Run: headless pygame with SDL's dummy video driver; simulated clock (each Clock.tick advances the game by its frame time, no real sleeping); random seed 0; keys injected as events and as key.get_pressed() state; no mouse input.
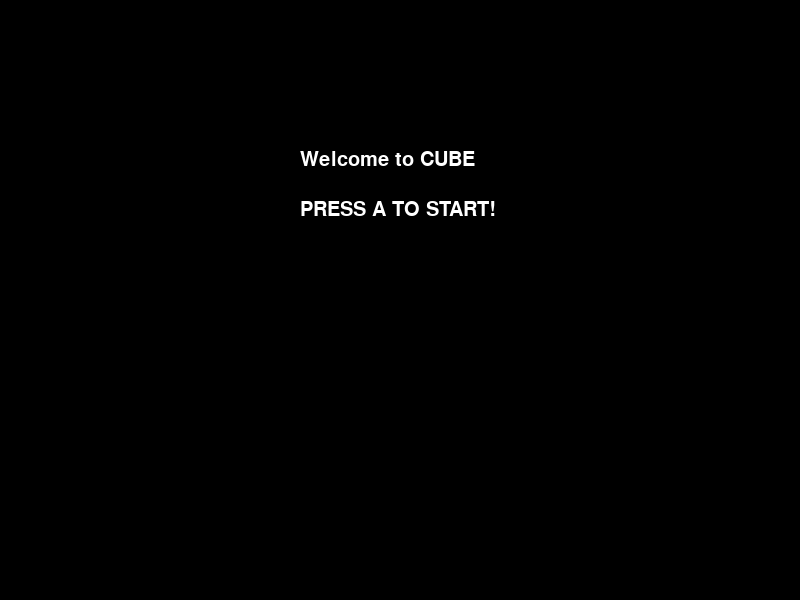
Frame 1 of 4 · flips 1–60 · no input
Frame 2 of 4 · flips 61–180 · tapped SPACE, RETURN · held RIGHT (→), D · screen unchanged from frame 1, image omitted
Frame 3 of 4 · flips 181–300 · held DOWN (↓), S · screen unchanged from frame 2, image omitted
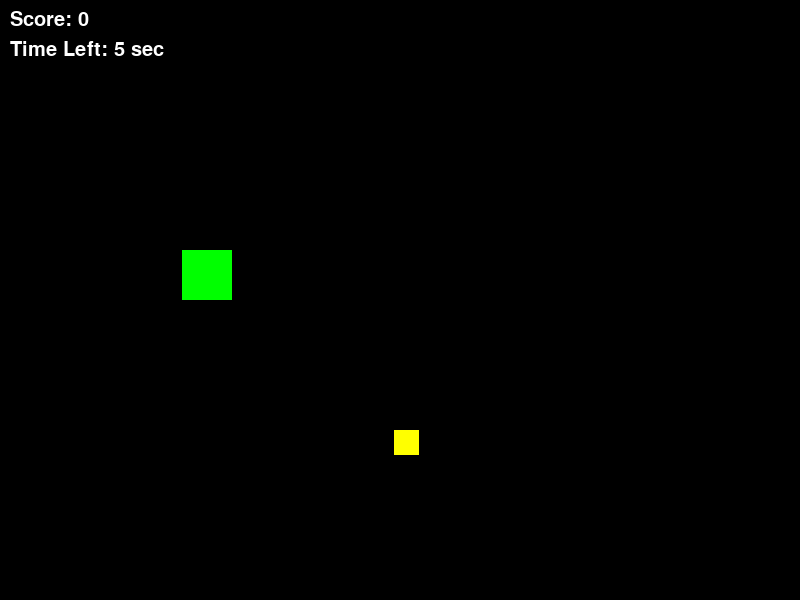
Frame 4 of 4 · flips 301–420 · held LEFT (←), A, UP (↑), W

The pygame program that drew these frames:

import pygame
import random
import time

pygame.init()

def spawn_enemy():
    while True:
        enemy_x = random.randint(0, SCREEN_WIDTH - 25)
        enemy_y = random.randint(0, SCREEN_HEIGHT - 25)
        new_enemy = pygame.Rect(enemy_x, enemy_y, 25, 25)
        # ensure new enemy does not overlap the player
        if not player.colliderect(new_enemy):
            return new_enemy

def reposition_all_enemies():
    for i in range(len(enemies)):
        enemies[i] = spawn_enemy()


SCREEN_WIDTH = 800
SCREEN_HEIGHT = 600

screen = pygame.display.set_mode((SCREEN_WIDTH, SCREEN_HEIGHT))

player = pygame.Rect(300, 250, 50, 50)
coin = pygame.Rect(random.randint(0, 750), random.randint(0, 550), 25, 25)

text_font = pygame.font.SysFont(None, 30)

def draw_text(text, font, text_col, x, y):
    img = font.render(text, True, text_col)
    screen.blit(img, (x, y))

score = 0
highscore = 0

screen_rect = screen.get_rect()

clock = pygame.time.Clock()

run = True
menu = True
game_over = False

# list to hold enemy rectangles
enemies = []

# timer variables
coin_spawn_time = pygame.time.get_ticks()
TIME_LIMIT = 5000  


while run:
    while menu:
        screen.fill((0, 0, 0))
        draw_text("Welcome to CUBE", text_font, (255, 255, 255), 300, 150)
        draw_text("PRESS A TO START!", text_font, (255, 255, 255), 300, 200)

        for event in pygame.event.get():
            key = pygame.key.get_pressed()
            if key[pygame.K_a]:
                menu = False
        pygame.display.update()

    player.clamp_ip(screen_rect)

    screen.fill((0, 0, 0))
    draw_text(f"Score: {str(score)}", text_font, (255, 255, 255), 10, 10)

    # calculate remaining time
    current_time = pygame.time.get_ticks()
    time_left = max(0, TIME_LIMIT - (current_time - coin_spawn_time)) // 1000
    draw_text(f"Time Left: {time_left} sec", text_font, (255, 255, 255), 10, 40)

    pygame.draw.rect(screen, (0, 255, 0), player)
    pygame.draw.rect(screen, (255, 255, 0), coin)

    # draw all enemies
    for enemy in enemies:
        pygame.draw.rect(screen, (255, 0, 0), enemy)

    if player.colliderect(coin):
        # respawn coin and reset timer
        while True:
            coin_x = random.randint(0, SCREEN_WIDTH - 25)
            coin_y = random.randint(0, SCREEN_HEIGHT - 25)
            coin = pygame.Rect(coin_x, coin_y, 25, 25)
            if not player.colliderect(coin):
                break

        score += 1
        coin_spawn_time = pygame.time.get_ticks()  # Reset timer

        # add a new enemy after every 2 coins
        if score % 2 == 0:
            reposition_all_enemies()  # reposition all enemies
            enemies.append(spawn_enemy())  # add a new enemy

    # game over if time runs out
    if current_time - coin_spawn_time > TIME_LIMIT:
        game_over = True

    # check collisions with enemies
    for enemy in enemies:
        if player.colliderect(enemy):
            game_over = True

    key = pygame.key.get_pressed()
    if key[pygame.K_LEFT]:
        player.move_ip(-1, 0)
    elif key[pygame.K_RIGHT]:
        player.move_ip(1, 0)
    elif key[pygame.K_UP]:
        player.move_ip(0, -1)
    elif key[pygame.K_DOWN]:
        player.move_ip(0, 1)

    for event in pygame.event.get():
        if event.type == pygame.QUIT:
            run = False

    while game_over:
        screen.fill((0, 0, 0))
        draw_text("GAME OVER", text_font, (255, 0, 0), 300, 100)
        draw_text(f"Your Score = {str(score)}", text_font, (255, 0, 0), 300, 200)
        draw_text("Press D to quit", text_font, (255, 0, 0), 300, 250)
        draw_text("Press P to play again", text_font, (255, 0, 0), 300, 300)

        if highscore < score:
            highscore = score

        draw_text(f"HIGHSCORE = {str(highscore)}", text_font, (255, 0, 255), 300, 350)

        key = pygame.key.get_pressed()
        if key[pygame.K_d]:
            game_over = False
            run = False
        elif key[pygame.K_p]:
            game_over = False
            menu = True
            score = 0
            enemies = []
            player = pygame.Rect(300, 250, 50, 50)
            coin = pygame.Rect(random.randint(0, SCREEN_WIDTH - 25), random.randint(0, SCREEN_HEIGHT - 25), 25, 25)
            coin_spawn_time = pygame.time.get_ticks()  # reset timer

        for event in pygame.event.get():
            if event.type == pygame.QUIT:
                run = False
        pygame.display.update()

    pygame.display.update()

pygame.quit()
